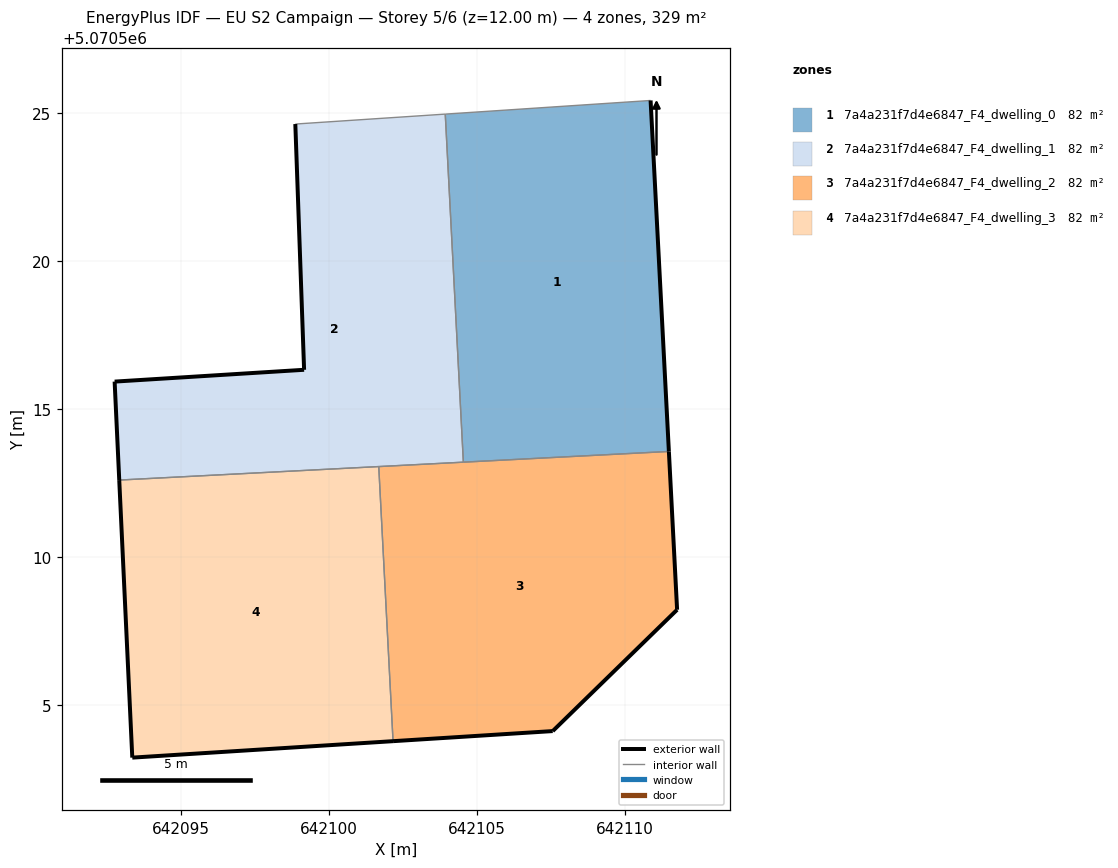
=== STOREY PLAN SPEC (per zone: floor XY polygon, exterior-wall plan segments, windows/doors) ===
zone 1: 7a4a231f7d4e6847_F4_dwelling_0  (82.3 m²)
  floor: (642111.49, 5070513.56) (642110.88, 5070525.43) (642103.94, 5070524.97) (642104.55, 5070513.20)
  exterior wall: (642110.88, 5070525.43) – (642111.49, 5070513.56)  [11.9 m]
  interior walls: 3
zone 2: 7a4a231f7d4e6847_F4_dwelling_1  (82.3 m²)
  floor: (642104.55, 5070513.20) (642103.94, 5070524.97) (642098.87, 5070524.63) (642099.17, 5070516.32) (642092.76, 5070515.92) (642092.92, 5070512.60)
  exterior wall: (642092.92, 5070512.60) – (642092.76, 5070515.92)  [3.3 m]
  exterior wall: (642092.76, 5070515.92) – (642099.17, 5070516.32)  [6.4 m]
  exterior wall: (642099.17, 5070516.32) – (642098.87, 5070524.63)  [8.3 m]
  interior walls: 4
zone 3: 7a4a231f7d4e6847_F4_dwelling_2  (82.3 m²)
  floor: (642107.57, 5070504.11) (642111.77, 5070508.21) (642111.49, 5070513.56) (642101.69, 5070513.05) (642102.17, 5070503.77)
  exterior wall: (642111.77, 5070508.21) – (642107.57, 5070504.11)  [5.9 m]
  exterior wall: (642107.57, 5070504.11) – (642102.17, 5070503.77)  [5.4 m]
  exterior wall: (642111.49, 5070513.56) – (642111.77, 5070508.21)  [5.4 m]
  interior walls: 3
zone 4: 7a4a231f7d4e6847_F4_dwelling_3  (82.3 m²)
  floor: (642102.17, 5070503.77) (642101.69, 5070513.05) (642092.92, 5070512.60) (642093.36, 5070503.22)
  exterior wall: (642102.17, 5070503.77) – (642093.36, 5070503.22)  [8.8 m]
  exterior wall: (642093.36, 5070503.22) – (642092.92, 5070512.60)  [9.4 m]
  interior walls: 2

=== DERIVED (storey summary) ===
Building: EU S2 Campaign
Storey: 5 of 6  (floor level z = 12.00 m)
Storey gross floor area: 329.1 m²
Zones on this storey: 4
  - 7a4a231f7d4e6847_F4_dwelling_0: floor 82.3 m²; exterior wall 11.9 m (35.6 m²); WWR 0.0%
  - 7a4a231f7d4e6847_F4_dwelling_1: floor 82.3 m²; exterior wall 18.1 m (54.2 m²); WWR 0.0%
  - 7a4a231f7d4e6847_F4_dwelling_2: floor 82.3 m²; exterior wall 16.6 m (49.9 m²); WWR 0.0%
  - 7a4a231f7d4e6847_F4_dwelling_3: floor 82.3 m²; exterior wall 18.2 m (54.7 m²); WWR 0.0%
Zone adjacency (shared interzone walls):
  - 7a4a231f7d4e6847_F4_dwelling_0 ↔ 7a4a231f7d4e6847_F4_dwelling_1
  - 7a4a231f7d4e6847_F4_dwelling_0 ↔ 7a4a231f7d4e6847_F4_dwelling_2
  - 7a4a231f7d4e6847_F4_dwelling_1 ↔ 7a4a231f7d4e6847_F4_dwelling_2
  - 7a4a231f7d4e6847_F4_dwelling_1 ↔ 7a4a231f7d4e6847_F4_dwelling_3
  - 7a4a231f7d4e6847_F4_dwelling_2 ↔ 7a4a231f7d4e6847_F4_dwelling_3